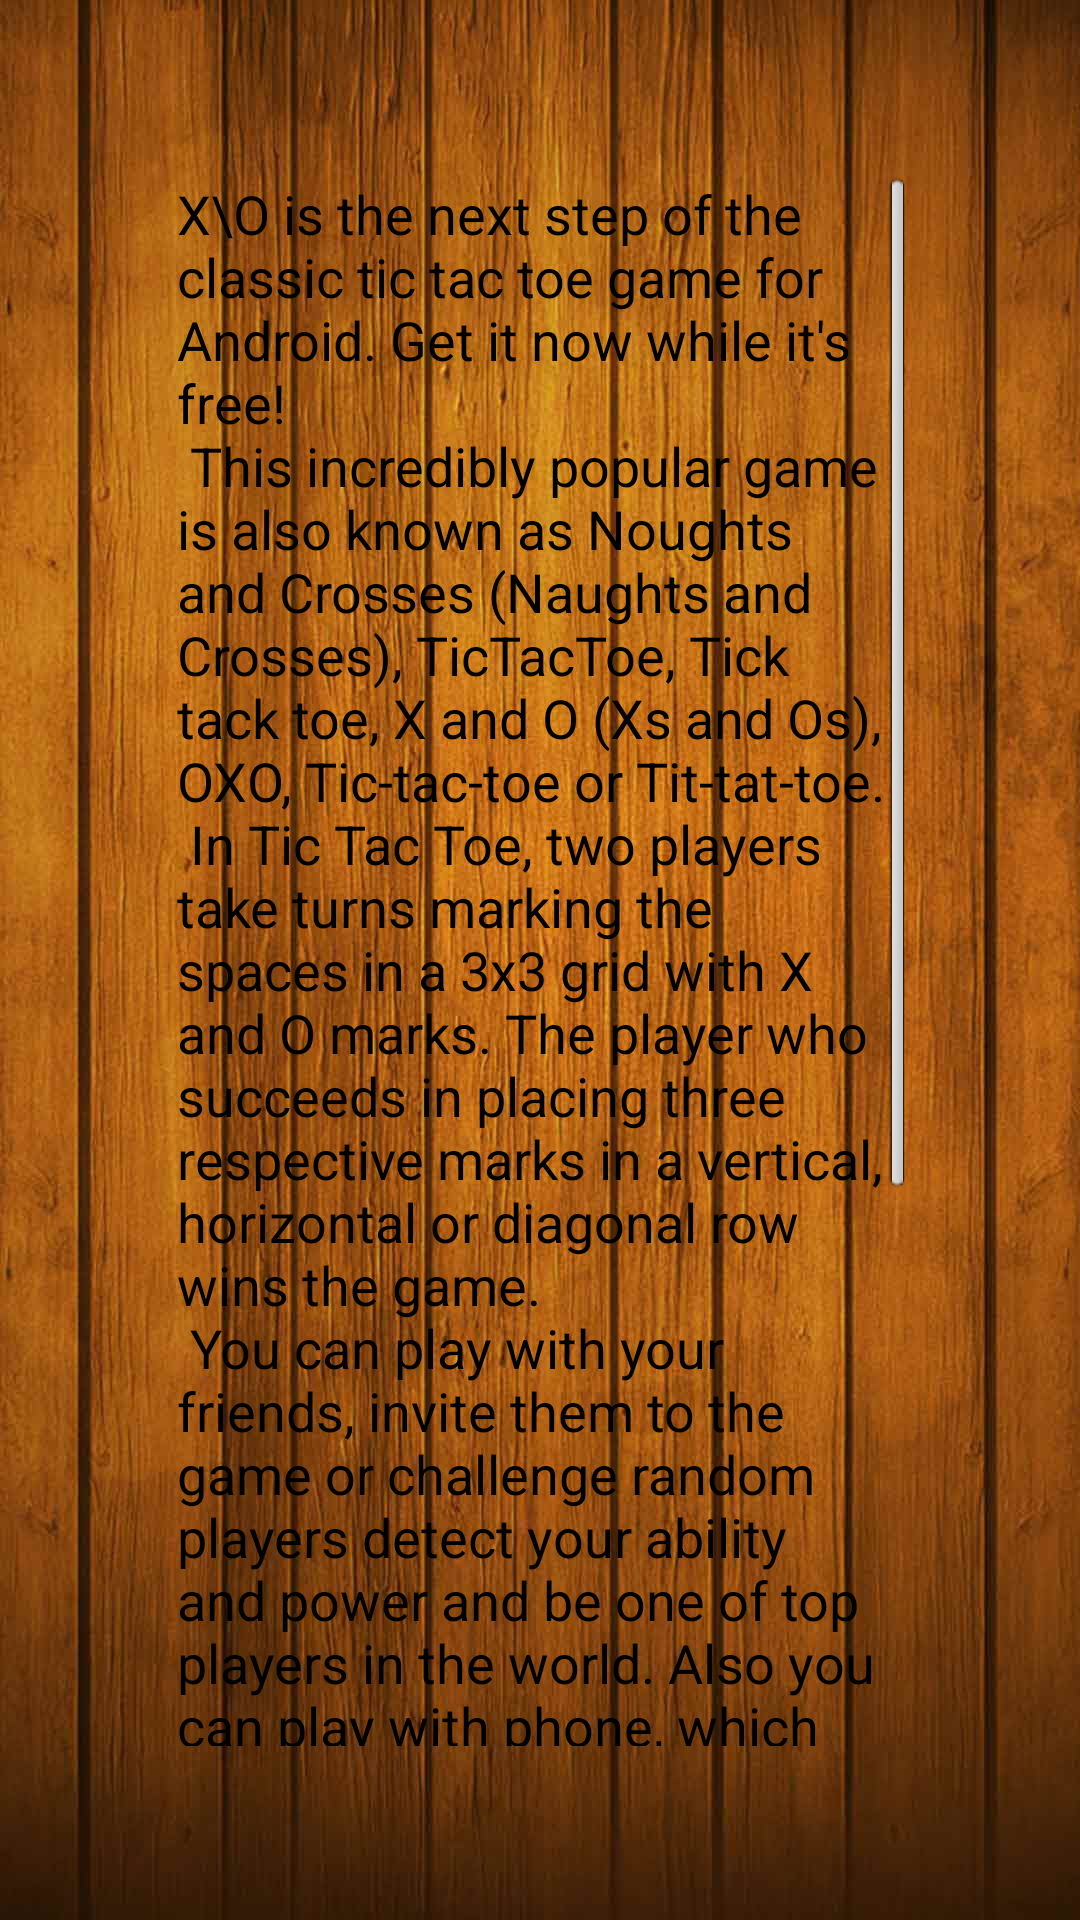

Produce the Android XML layout that renders to this screen, including the resource entries it uses.
<!-- AndroidManifest.xml: application theme AppTheme -->
<!-- res/layout/activity_about.xml -->
<?xml version="1.0" encoding="utf-8"?>
<RelativeLayout
    xmlns:android="http://schemas.android.com/apk/res/android"
    android:layout_width="match_parent"
    android:layout_height="match_parent"
    android:background="@drawable/bg">

    <ImageView
        android:layout_width="match_parent"
        android:layout_height="match_parent"
        android:src="@drawable/about_bg"
        android:adjustViewBounds="true"
        android:scaleType="fitXY"/>
    <ScrollView
        android:layout_width="match_parent"
        android:layout_height="match_parent"
        android:padding="57dp"
        android:layout_margin="1dp"
        >

         <RelativeLayout
                android:layout_width="match_parent"
                android:layout_height="match_parent"
              >



           <TextView
                android:layout_width="match_parent"
                android:layout_height="match_parent"
                android:textAppearance="?android:attr/textAppearanceMedium"
                android:text="@string/about_app_string"
                android:id="@+id/avtivity_about_temp"
                android:layout_gravity="top"
                android:textColor="@android:color/black"

                        android:layout_margin="1dp" />
            


            </RelativeLayout>

    </ScrollView>

</RelativeLayout>
<!-- resources referenced by this layout -->
<resources>
  <!-- drawable bg: jpg bitmap (drawable-hdpi, 142590 bytes) -->
  <string name="about_app_string">
          X\\O is the next step of the classic tic tac toe game for Android. Get it now while it\'s free!\n
          This incredibly popular game is also known as Noughts and Crosses (Naughts and Crosses), TicTacToe, Tick tack toe, X and O (Xs and Os), OXO, Tic-tac-toe or Tit-tat-toe.\n
          In Tic Tac Toe, two players take turns marking the spaces in a 3x3 grid with X and O marks. The player who succeeds in placing three respective marks in a vertical, horizontal or diagonal row wins the game.\n
          You can play with your friends, invite them to the game or challenge random players detect your ability and power and be one of top players in the world. Also you can play with phone, which have 2 levels :easy and hard. You can play with your friends on the same device.\n
          Stop wasting paper. Download this game now and play Tic Tac Toe on your Android device for free!\n
          X\\O is the best free game for kids, boys and girls. Fun for adults too! Also known as: noughts nad crosses, linea, raya, cero, x\'s and o\'s, pencil and paper games, free puzzle games. Common misspellings: tick tack toe, naughts and crosses, tic tak toe, tick tock toe, tic tac to, x, o, xx, oo, xxx, ooo, xo, xoxo, xoxoxo
      </string>
  <style name="AppTheme" parent="android:Theme.Black.NoTitleBar.Fullscreen">
          
      </style>
</resources>
